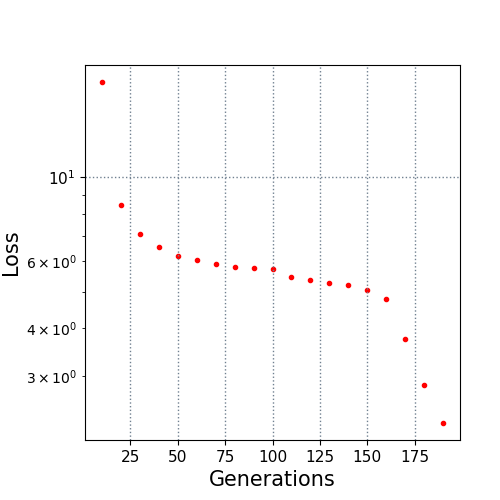

The file beside this chart, header and first rows:
10.0, 17.794506
20.0, 8.457
30.0, 7.1
40.0, 6.568
50.0, 6.21
60.0, 6.053
70.0, 5.909
80.0, 5.79
90.0, 5.784
100.0, 5.744
110.0, 5.477
120.0, 5.364
130.0, 5.269
140.0, 5.188
150.0, 5.046
160.0, 4.772
170.0, 3.762
180.0, 2.838
190.0, 2.256
